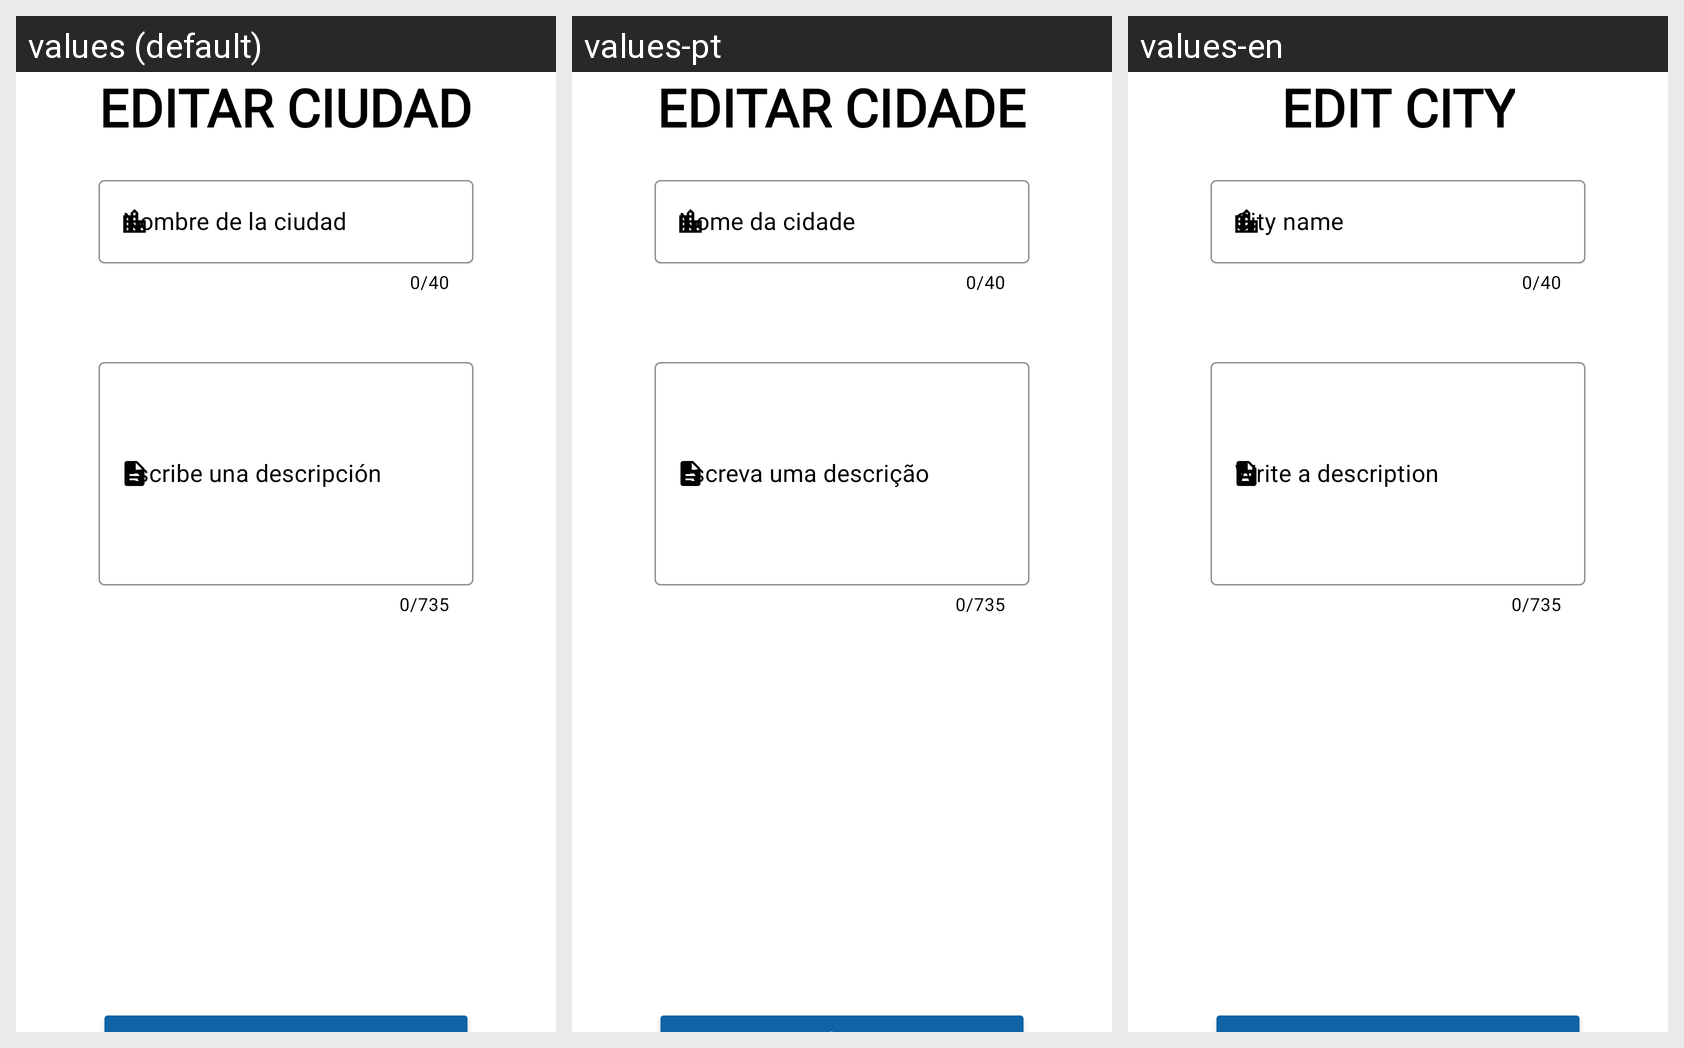

Here is an Android app screen in its default locale and in the app's own translations. Write out the translated-string differences for the strings that appear on this screen.
Android screen res/layout/fragment_editar_ciudad1.xml rendered under 3 locales, left to right: values (default), values-pt, values-en. Device: Nexus 5 (rendered at 1080×1920; each locale shown at half size, 540×960, under a caption strip naming it); theme Theme.GuiaViaje.
Other locales in the repository, not shown: values-de, values-fr, values-it.
Strings drawn on this screen, with the default value and each locale's value (text and hints the layout hard-codes, and strings that could not be matched under every locale, appear in the picture but are not listed):

framgent_EDITAR_ciudad_registrarciudad
  values: EDITAR CIUDAD
  values-pt: EDITAR CIDADE
  values-en: EDIT CITY

framgent_registrar_ciudad1_nombreciudad
  values: Nombre de la ciudad
  values-pt: Nome da cidade
  values-en: City name

framgent_registrar_ciudad1_escribedescripcion
  values: Escribe una descripción
  values-pt: Escreva uma descrição
  values-en: Write a description
